Photos from the image-classification dataset "data" in the GitHub repository aarushkadira-dot/biosonar. Its 8 classes are: beaked whale, blue whale, false killer whale, fin whale, humpback whale, orca, pilot whale, sperm whale.

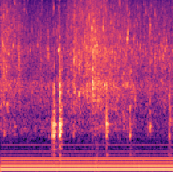
Label: beaked whale

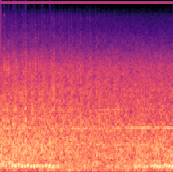
Label: blue whale

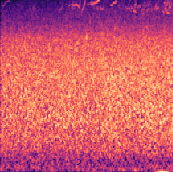
Label: fin whale

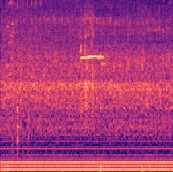
Label: pilot whale

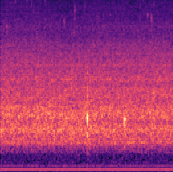
Label: orca

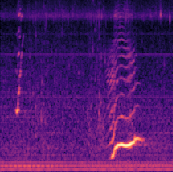
Label: humpback whale
